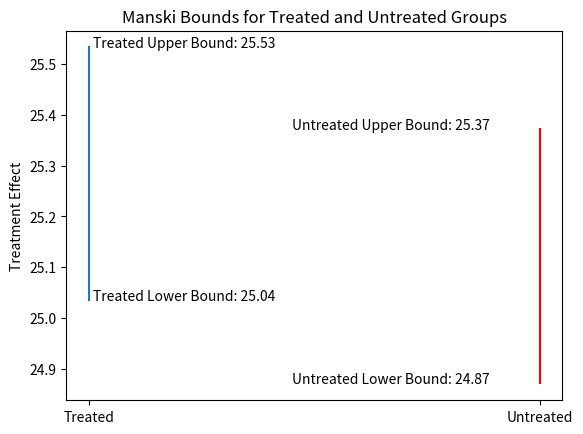

The matplotlib source for this figure:
import pandas as pd
import numpy as np
import matplotlib.pyplot as plt
'''

# TO DO:
    * Document Code
    * Add Function and variable descriptions in function
    * Unit Test
    * Error Handling

'''

def manski_bounds(treatment_status, before, after, graph = True):

    treated = []

    untreated = []

    prob_d1 = sum(treatment_status) / len(treatment_status)

    prob_d0 = (1 - prob_d1)

    collection = list(zip(treatment_status, before, after))

    for i in range(0, len(collection)):
        if(collection[i][0] == 1):
            treated.append(collection[i][2])
        else:
            untreated.append(collection[i][2])

    treated_expVal = np.mean(treated)
    untreated_expVal = np.mean(untreated)

    ##### Upper Bound #####

    treated_bounds = []
    untreated_bounds = []
    i = 0

    while i <= 1:
        bnds_t = prob_d1 * treated_expVal + prob_d0*i
        treated_bounds.append(bnds_t)
        bnds_ut = prob_d1 * i + prob_d0*untreated_expVal
        untreated_bounds.append(bnds_ut)

        i += 1

    if graph == True:

        plt.plot(np.array(["Treated", "Treated"]), treated_bounds)
        plt.plot(np.array(['Untreated', 'Untreated']), untreated_bounds, color = 'red')
        plt.title(r"Manski Bounds for Treated and Untreated Groups")
        plt.text(.01, treated_bounds[1], ("Treated Upper Bound: "+str(round(treated_bounds[1],2))))
        plt.text(.01, treated_bounds[0], ("Treated Lower Bound: "+str(round(treated_bounds[0],2))))
        plt.text(.45, untreated_bounds[1], "Untreated Upper Bound: "+str(round(untreated_bounds[1],2)))
        plt.text(.45, untreated_bounds[0], "Untreated Lower Bound: "+str(round(untreated_bounds[0],2)))
        plt.ylabel("Treatment Effect")

    ate_ub = treated_bounds[1] - untreated_bounds[0]
    ate_lb = treated_bounds[0] - untreated_bounds[1]

    print("Average Treatment Effect Upper Bound: {}".format(round(ate_ub,4)))
    print("Average Treatment Effect Lower Bound: {}".format(round(ate_lb,4)))

    return(treated_bounds, untreated_bounds, ate_ub, ate_lb)

dataFrame = pd.DataFrame({"treatment_status" : np.random.randint(0,2,100000),
                          "before" : np.random.normal(50,25,100000),
                          "after": np.random.normal(50,25,100000)
                          })


manski = manski_bounds(treatment_status = dataFrame.treatment_status,
                              before = dataFrame.before,
                              after = dataFrame.after,
                              graph = True)
